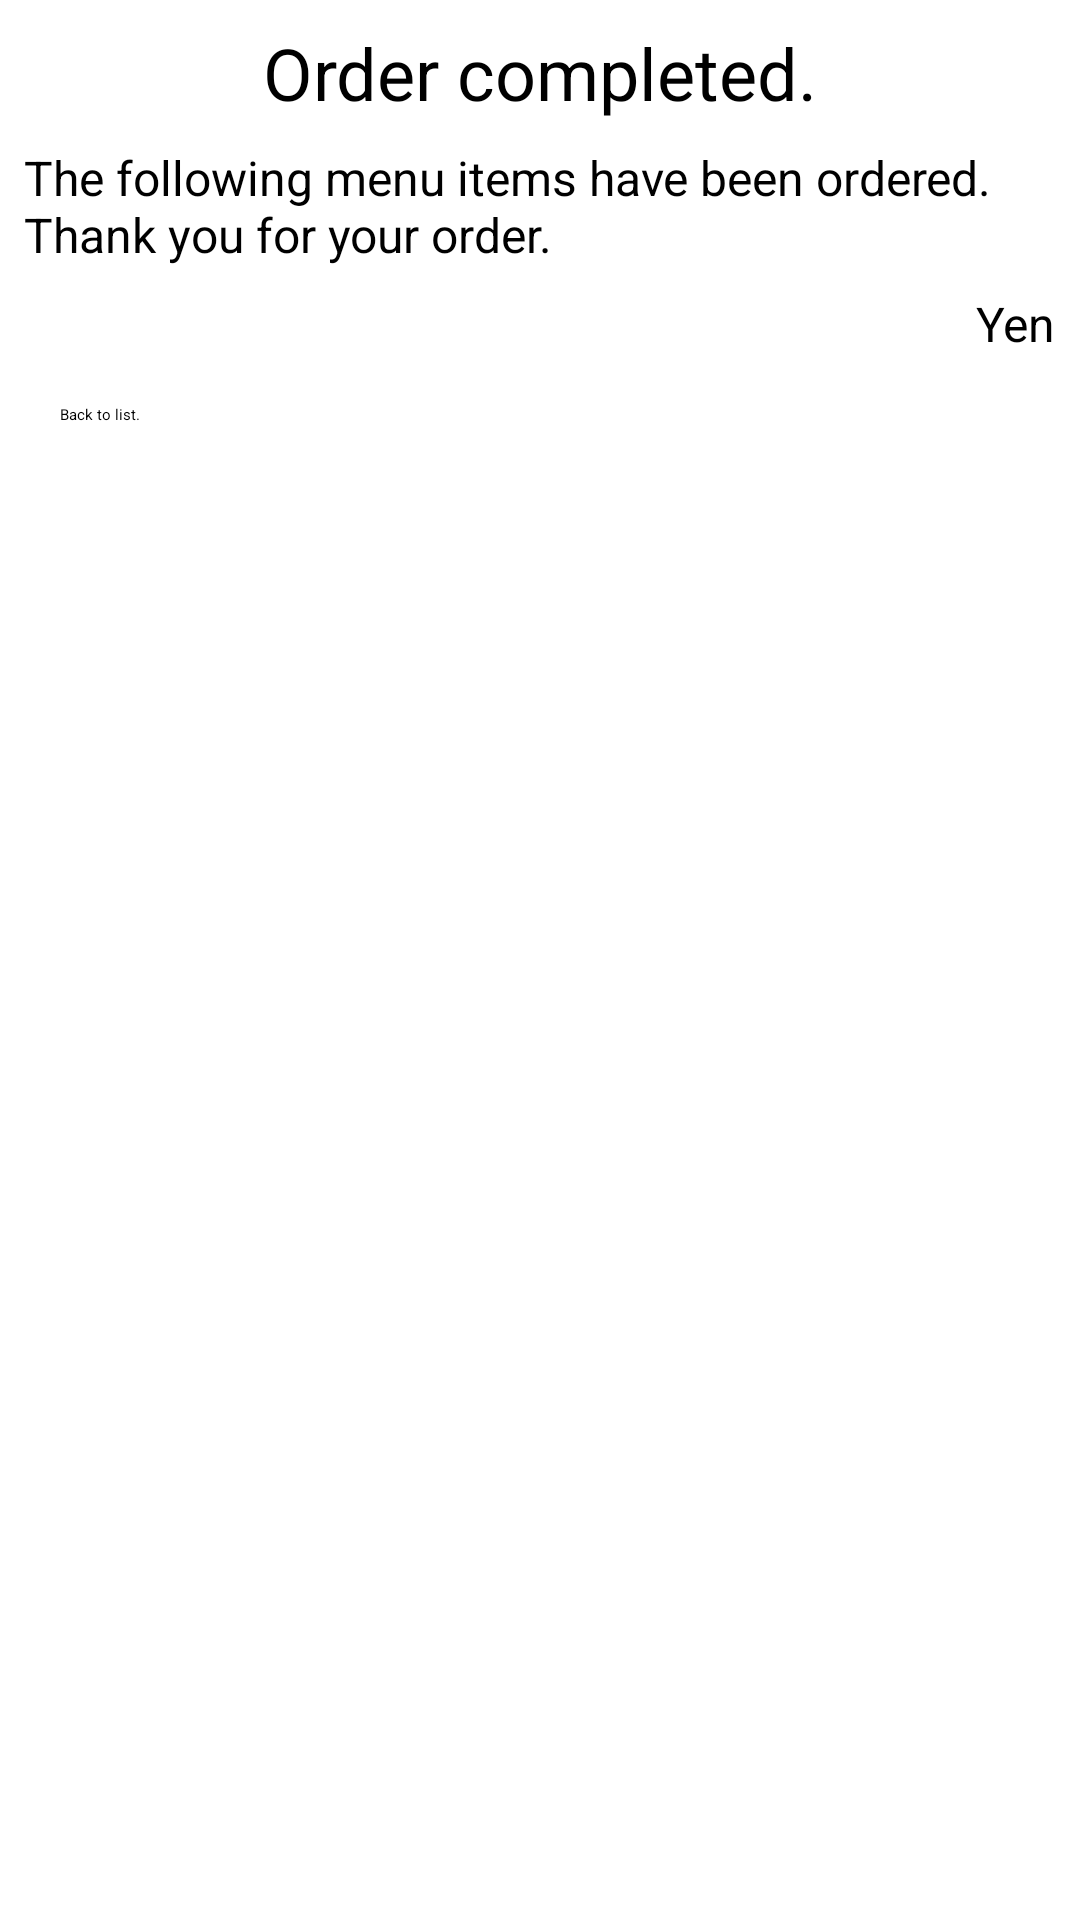

Write the Android layout XML for this screen, with the resource values it uses.
<!-- AndroidManifest.xml: application theme Theme.IntelSample -->
<!-- res/layout/fragment_menu_thanks.xml -->
<?xml version="1.0" encoding="utf-8"?>
<androidx.constraintlayout.widget.ConstraintLayout xmlns:android="http://schemas.android.com/apk/res/android"
    xmlns:app="http://schemas.android.com/apk/res-auto"
    xmlns:tools="http://schemas.android.com/tools"
    android:layout_width="match_parent"
    android:layout_height="match_parent"
    tools:context=".MenuThanksFragment" >

    <TextView
        android:id="@+id/tvThxTitle"
        android:layout_width="wrap_content"
        android:layout_height="wrap_content"
        android:layout_marginStart="8dp"
        android:layout_marginTop="8dp"
        android:layout_marginEnd="8dp"
        android:text="@string/tv_thx_title"
        android:textSize="24sp"
        app:layout_constraintEnd_toEndOf="parent"
        app:layout_constraintStart_toStartOf="parent"
        app:layout_constraintTop_toTopOf="parent" />

    <TextView
        android:id="@+id/tvThxDesc"
        android:layout_width="0dp"
        android:layout_height="wrap_content"
        android:layout_marginStart="8dp"
        android:layout_marginTop="8dp"
        android:layout_marginEnd="8dp"
        android:text="@string/tv_thx_desc"
        android:textSize="16sp"
        app:layout_constraintEnd_toEndOf="parent"
        app:layout_constraintStart_toStartOf="parent"
        app:layout_constraintTop_toBottomOf="@+id/tvThxTitle" />

    <TextView
        android:id="@+id/tvMenuName"
        android:layout_width="0dp"
        android:layout_height="wrap_content"
        android:layout_marginStart="8dp"
        android:layout_marginTop="8dp"
        android:layout_marginEnd="8dp"
        android:textSize="16sp"
        app:layout_constraintEnd_toStartOf="@+id/tvMenuPrice"
        app:layout_constraintStart_toStartOf="parent"
        app:layout_constraintTop_toBottomOf="@+id/tvThxDesc"
        tools:text="ていしょくのなまえ" />

    <TextView
        android:id="@+id/yen"
        android:layout_width="wrap_content"
        android:layout_height="wrap_content"
        android:layout_marginTop="8dp"
        android:layout_marginEnd="8dp"
        android:text="@string/tv_menu_unit"
        android:textSize="16sp"
        app:layout_constraintEnd_toEndOf="parent"
        app:layout_constraintTop_toBottomOf="@+id/tvThxDesc" />

    <TextView
        android:id="@+id/tvMenuPrice"
        android:layout_width="wrap_content"
        android:layout_height="wrap_content"
        android:textSize="16sp"
        app:layout_constraintBaseline_toBaselineOf="@+id/yen"
        app:layout_constraintEnd_toStartOf="@+id/yen"
        tools:text="900" />

    <Button
        android:id="@+id/btThxBack"
        android:layout_width="0dp"
        android:layout_height="wrap_content"
        android:layout_marginStart="8dp"
        android:layout_marginTop="16dp"
        android:layout_marginEnd="8dp"
        android:text="@string/bt_thx_back"
        app:layout_constraintEnd_toEndOf="parent"
        app:layout_constraintStart_toStartOf="parent"
        app:layout_constraintTop_toBottomOf="@+id/tvMenuName"
        app:layout_constraintWidth_max="320dp" />
</androidx.constraintlayout.widget.ConstraintLayout>
<!-- resources referenced by this layout -->
<resources>
  <string name="bt_thx_back">Back to list.</string>
  <string name="tv_menu_unit">Yen</string>
  <string name="tv_thx_desc">The following menu items have been ordered.\nThank you for your order.</string>
  <string name="tv_thx_title">Order completed.</string>
</resources>
